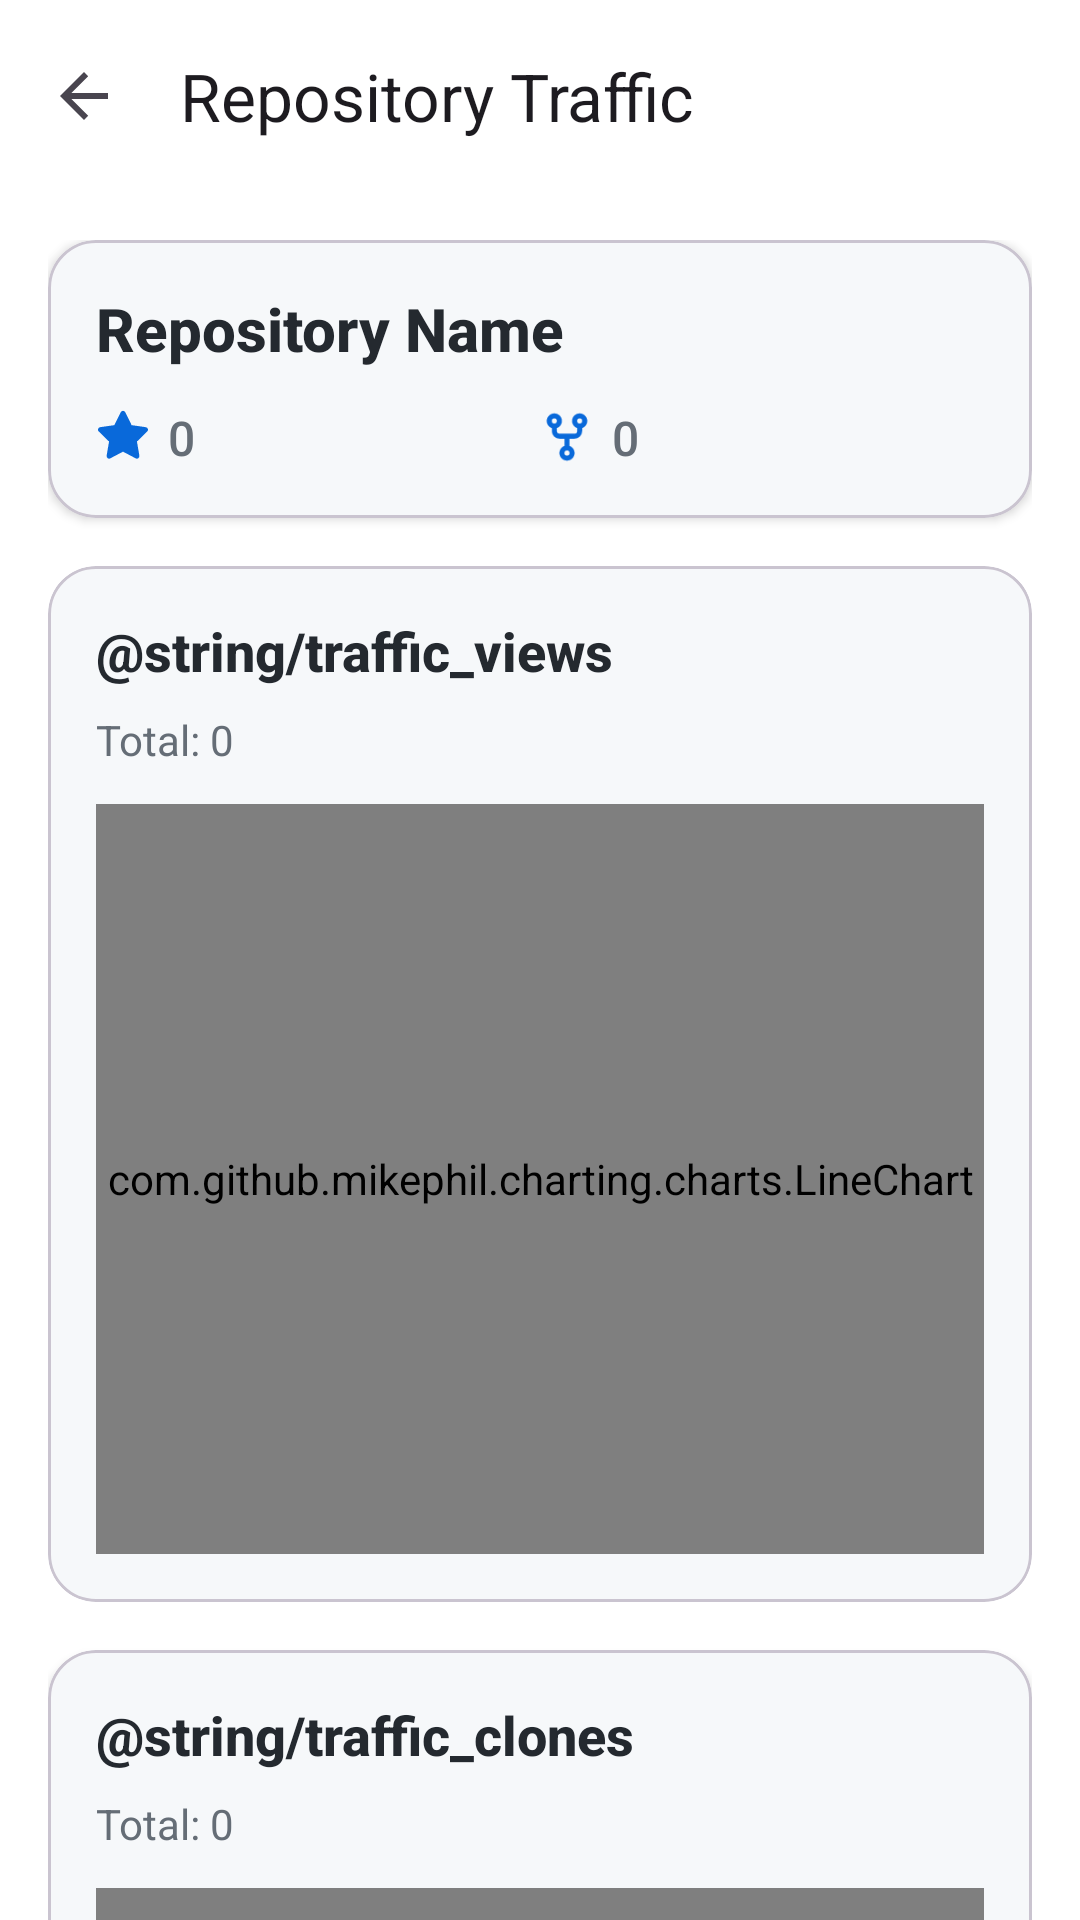

Write the Android layout XML for this screen, with the resource values it uses.
<!-- AndroidManifest.xml: application theme Theme.StarNotifier -->
<!-- res/layout/activity_repository_detail.xml -->
<?xml version="1.0" encoding="utf-8"?>
<androidx.coordinatorlayout.widget.CoordinatorLayout xmlns:android="http://schemas.android.com/apk/res/android"
    xmlns:app="http://schemas.android.com/apk/res-auto"
    android:layout_width="match_parent"
    android:layout_height="match_parent"
    android:background="?attr/colorSurface">

    <com.google.android.material.appbar.AppBarLayout
        android:id="@+id/appBarLayout"
        android:layout_width="match_parent"
        android:layout_height="wrap_content"
        android:fitsSystemWindows="true"
        app:elevation="0dp">

        <com.google.android.material.appbar.MaterialToolbar
            android:id="@+id/toolbar"
            android:layout_width="match_parent"
            android:layout_height="?attr/actionBarSize"
            android:background="?attr/colorSurface"
            app:navigationIcon="?attr/homeAsUpIndicator"
            app:title="Repository Traffic" />

    </com.google.android.material.appbar.AppBarLayout>

    <androidx.core.widget.NestedScrollView
        android:layout_width="match_parent"
        android:layout_height="match_parent"
        app:layout_behavior="@string/appbar_scrolling_view_behavior">

        <LinearLayout
            android:layout_width="match_parent"
            android:layout_height="wrap_content"
            android:orientation="vertical"
            android:padding="16dp">

            
            <com.google.android.material.card.MaterialCardView
                android:layout_width="match_parent"
                android:layout_height="wrap_content"
                app:cardElevation="2dp"
                app:cardCornerRadius="16dp"
                app:cardBackgroundColor="?attr/colorSurfaceContainer"
                android:layout_marginBottom="16dp">

                <LinearLayout
                    android:layout_width="match_parent"
                    android:layout_height="wrap_content"
                    android:orientation="vertical"
                    android:padding="16dp">

                    <TextView
                        android:id="@+id/repoNameTextView"
                        android:layout_width="match_parent"
                        android:layout_height="wrap_content"
                        android:text="Repository Name"
                        android:textSize="20sp"
                        android:textStyle="bold"
                        android:textColor="?attr/colorOnSurface"
                        android:fontFamily="sans-serif-medium" />

                    
                    <LinearLayout
                        android:layout_width="match_parent"
                        android:layout_height="wrap_content"
                        android:orientation="horizontal"
                        android:layout_marginTop="12dp"
                        android:gravity="start">

                        
                        <LinearLayout
                            android:layout_width="0dp"
                            android:layout_height="wrap_content"
                            android:layout_weight="1"
                            android:orientation="horizontal"
                            android:gravity="center_vertical">

                            <ImageView
                                android:layout_width="18dp"
                                android:layout_height="18dp"
                                android:src="@drawable/ic_star"
                                android:contentDescription="@string/stars"
                                app:tint="?attr/colorPrimary" />

                            <TextView
                                android:id="@+id/starsTextView"
                                android:layout_width="wrap_content"
                                android:layout_height="wrap_content"
                                android:text="0"
                                android:textSize="16sp"
                                android:textColor="?attr/colorOnSurfaceVariant"
                                android:layout_marginStart="6dp"
                                android:fontFamily="sans-serif-medium" />

                        </LinearLayout>

                        
                        <LinearLayout
                            android:layout_width="0dp"
                            android:layout_height="wrap_content"
                            android:layout_weight="1"
                            android:orientation="horizontal"
                            android:gravity="center_vertical">

                            <ImageView
                                android:layout_width="18dp"
                                android:layout_height="18dp"
                                android:src="@drawable/ic_fork"
                                android:contentDescription="@string/forks"
                                app:tint="?attr/colorPrimary" />

                            <TextView
                                android:id="@+id/forksTextView"
                                android:layout_width="wrap_content"
                                android:layout_height="wrap_content"
                                android:text="0"
                                android:textSize="16sp"
                                android:textColor="?attr/colorOnSurfaceVariant"
                                android:layout_marginStart="6dp"
                                android:fontFamily="sans-serif-medium" />

                        </LinearLayout>

                    </LinearLayout>

                </LinearLayout>

            </com.google.android.material.card.MaterialCardView>

            
            <com.google.android.material.card.MaterialCardView
                android:layout_width="match_parent"
                android:layout_height="wrap_content"
                app:cardElevation="2dp"
                app:cardCornerRadius="16dp"
                app:cardBackgroundColor="?attr/colorSurfaceContainer"
                android:layout_marginBottom="16dp">

                <LinearLayout
                    android:layout_width="match_parent"
                    android:layout_height="wrap_content"
                    android:orientation="vertical"
                    android:padding="16dp">

                    <TextView
                        android:layout_width="match_parent"
                        android:layout_height="wrap_content"
                        android:text="@string/traffic_views"
                        android:textSize="18sp"
                        android:textStyle="bold"
                        android:textColor="?attr/colorOnSurface"
                        android:fontFamily="sans-serif-medium"
                        android:layout_marginBottom="8dp" />

                    <TextView
                        android:id="@+id/viewsCountTextView"
                        android:layout_width="match_parent"
                        android:layout_height="wrap_content"
                        android:text="Total: 0"
                        android:textSize="14sp"
                        android:textColor="?attr/colorOnSurfaceVariant"
                        android:layout_marginBottom="12dp" />

                    <com.github.mikephil.charting.charts.LineChart
                        android:id="@+id/viewsChart"
                        android:layout_width="match_parent"
                        android:layout_height="250dp" />

                </LinearLayout>

            </com.google.android.material.card.MaterialCardView>

            
            <com.google.android.material.card.MaterialCardView
                android:layout_width="match_parent"
                android:layout_height="wrap_content"
                app:cardElevation="2dp"
                app:cardCornerRadius="16dp"
                app:cardBackgroundColor="?attr/colorSurfaceContainer">

                <LinearLayout
                    android:layout_width="match_parent"
                    android:layout_height="wrap_content"
                    android:orientation="vertical"
                    android:padding="16dp">

                    <TextView
                        android:layout_width="match_parent"
                        android:layout_height="wrap_content"
                        android:text="@string/traffic_clones"
                        android:textSize="18sp"
                        android:textStyle="bold"
                        android:textColor="?attr/colorOnSurface"
                        android:fontFamily="sans-serif-medium"
                        android:layout_marginBottom="8dp" />

                    <TextView
                        android:id="@+id/clonesCountTextView"
                        android:layout_width="match_parent"
                        android:layout_height="wrap_content"
                        android:text="Total: 0"
                        android:textSize="14sp"
                        android:textColor="?attr/colorOnSurfaceVariant"
                        android:layout_marginBottom="12dp" />

                    <com.github.mikephil.charting.charts.LineChart
                        android:id="@+id/clonesChart"
                        android:layout_width="match_parent"
                        android:layout_height="250dp" />

                </LinearLayout>

            </com.google.android.material.card.MaterialCardView>

        </LinearLayout>

    </androidx.core.widget.NestedScrollView>

</androidx.coordinatorlayout.widget.CoordinatorLayout>
<!-- resources referenced by this layout -->
<resources>
  <!-- drawable ic_fork (drawable) -->
  <vector xmlns:android="http://schemas.android.com/apk/res/android"
      android:width="16dp"
      android:height="16dp"
      android:viewportWidth="16"
      android:viewportHeight="16">
      <path
          android:fillColor="#656D76"
          android:pathData="M5,5.372v0.878c0,0.414 0.336,0.75 0.75,0.75h4.5a0.75,0.75 0,0 0,0.75 -0.75v-0.878a2.25,2.25 0,1 1,1.5 0v0.878a2.25,2.25 0,0 1,-2.25 2.25h-1.5v2.128a2.251,2.251 0,1 1,-1.5 0V8.5h-1.5A2.25,2.25 0,0 1,3.5 6.25v-0.878a2.25,2.25 0,1 1,1.5 0ZM5,3.25a0.75,0.75 0,1 0,-1.5 0,0.75 0.75,0 0,0 1.5,0Zm6.75,0.75a0.75,0.75 0,1 0,0 -1.5,0.75 0.75,0 0,0 0,1.5Zm-3 8.75a0.75,0.75 0,1 0,-1.5 0,0.75 0.75,0 0,0 1.5,0Z"/>
  </vector>
  <!-- drawable ic_star (drawable) -->
  <vector xmlns:android="http://schemas.android.com/apk/res/android"
      android:width="16dp"
      android:height="16dp"
      android:viewportWidth="16"
      android:viewportHeight="16">
      <path
          android:fillColor="#656D76"
          android:pathData="M8,0.25a0.75,0.75 0,0 1,0.673 0.418l1.882,3.815 4.21,0.612a0.75,0.75 0,0 1,0.416 1.279l-3.046,2.97 0.719,4.192a0.751,0.751 0,0 1,-1.088 0.791L8,12.347l-3.766,1.98a0.75,0.75 0,0 1,-1.088 -0.79l0.72,-4.194L0.818,6.374a0.75,0.75 0,0 1,0.416 -1.28l4.21,-0.611L7.327,0.668A0.75,0.75 0,0 1,8 0.25Z"/>
  </vector>
  <string name="forks">Forks</string>
  <string name="stars">Stars</string>
  <style name="Theme.StarNotifier" parent="Theme.Material3.Light.NoActionBar">
          
          <item name="colorPrimary">@color/github_blue</item>
          <item name="colorOnPrimary">@color/white</item>
          <item name="colorPrimaryContainer">@color/github_blue_light</item>
          <item name="colorOnPrimaryContainer">@color/github_blue_dark</item>
          
          
          <item name="colorSecondary">@color/github_purple</item>
          <item name="colorOnSecondary">@color/white</item>
          
          
          <item name="colorSurface">@color/github_bg</item>
          <item name="colorOnSurface">@color/github_gray_dark</item>
          <item name="colorSurfaceContainer">@color/github_surface</item>
          <item name="colorSurfaceContainerHighest">@color/github_border</item>
          <item name="colorOnSurfaceVariant">@color/github_gray</item>
          
          
          <item name="android:statusBarColor">@color/github_bg</item>
          <item name="android:windowLightStatusBar">true</item>
      </style>
  <color name="github_blue">#0969DA</color>
  <color name="white">#FFFFFFFF</color>
  <color name="github_blue_light">#218BFF</color>
  <color name="github_blue_dark">#0550AE</color>
  <color name="github_purple">#8250DF</color>
  <color name="github_bg">#FFFFFF</color>
  <color name="github_gray_dark">#24292F</color>
  <color name="github_surface">#F6F8FA</color>
  <color name="github_border">#D0D7DE</color>
  <color name="github_gray">#656D76</color>
</resources>
